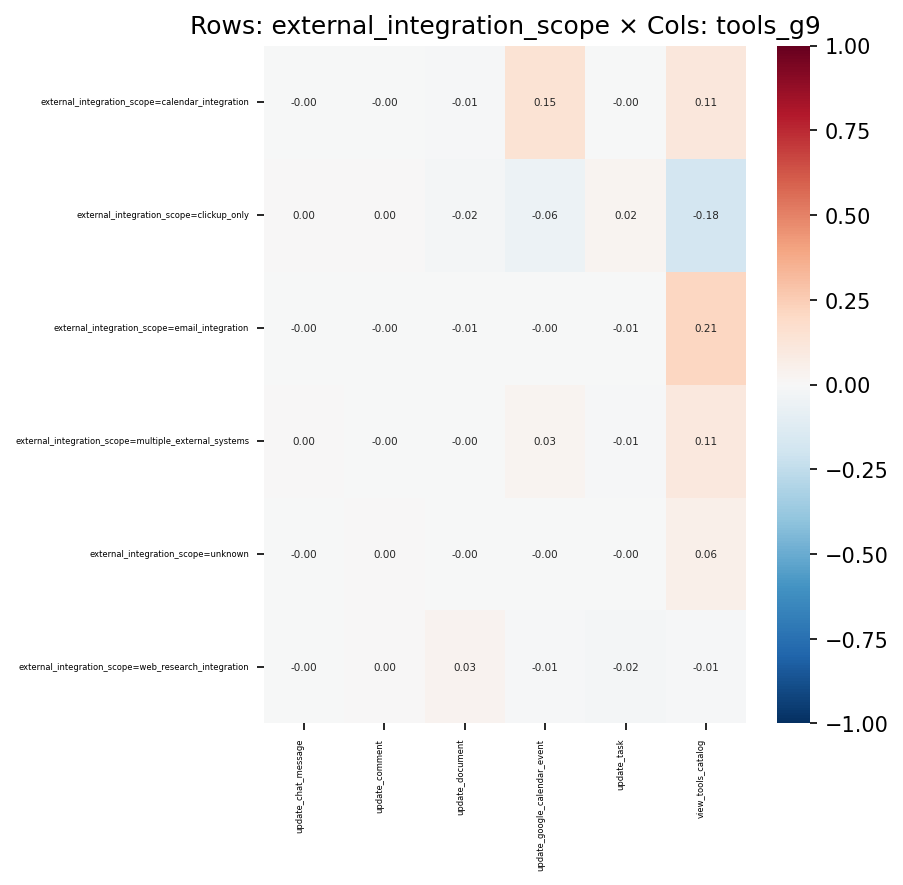

The data file committed next to this chart (first rows):
, update_chat_message, update_comment, update_document, update_google_calendar_event, update_task, view_tools_catalog
external_integration_scope=calendar_inte…, -0.001293, -0.002264, -0.008748, 0.1472, -0.002555, 0.1134
external_integration_scope=clickup_only, 0.001163, 0.0009351, -0.01897, -0.05756, 0.02423, -0.1804
external_integration_scope=email_integra…, -0.001521, -0.0005719, -0.005423, -0.002928, -0.005735, 0.2128
external_integration_scope=multiple_exte…, 0.0007457, -0.001518, -0.0002702, 0.02625, -0.008689, 0.1056
external_integration_scope=unknown, -0.0002509, 0.002847, -0.0009133, -0.002684, -0.003876, 0.05515
external_integration_scope=web_research_…, -0.000413, 0.0001339, 0.03234, -0.009289, -0.02116, -0.01037
